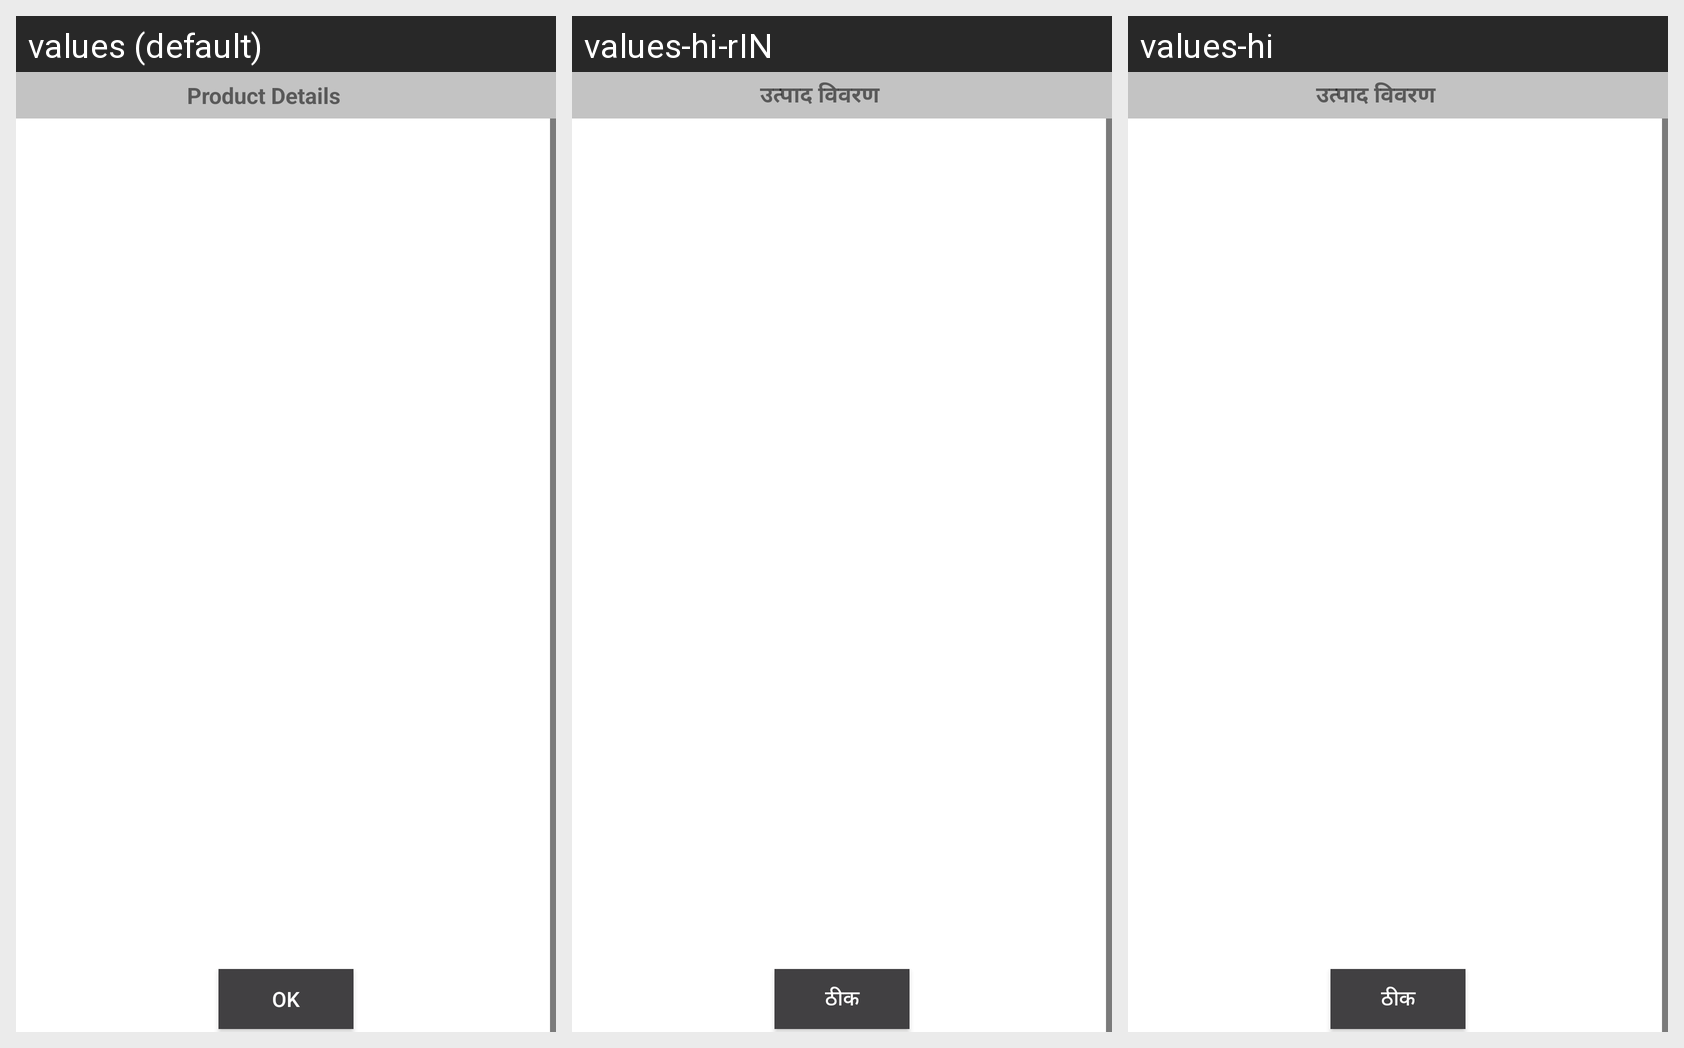

This grid shows one Android layout under several languages. Give, for every string resource on the screen, its name, the default text and each shown locale's text.
Android screen res/layout/product_details.xml rendered under 3 locales, left to right: values (default), values-hi-rIN, values-hi. Device: Nexus 5 (rendered at 1080×1920; each locale shown at half size, 540×960, under a caption strip naming it); theme AppTheme.
Strings drawn on this screen, with the default value and each locale's value (text and hints the layout hard-codes, and strings that could not be matched under every locale, appear in the picture but are not listed):

Product_Details
  values: Product Details
  values-hi-rIN: उत्पाद विवरण
  values-hi: उत्पाद विवरण

OK_Button_label
  values: OK
  values-hi-rIN: ठीक
  values-hi: ठीक
